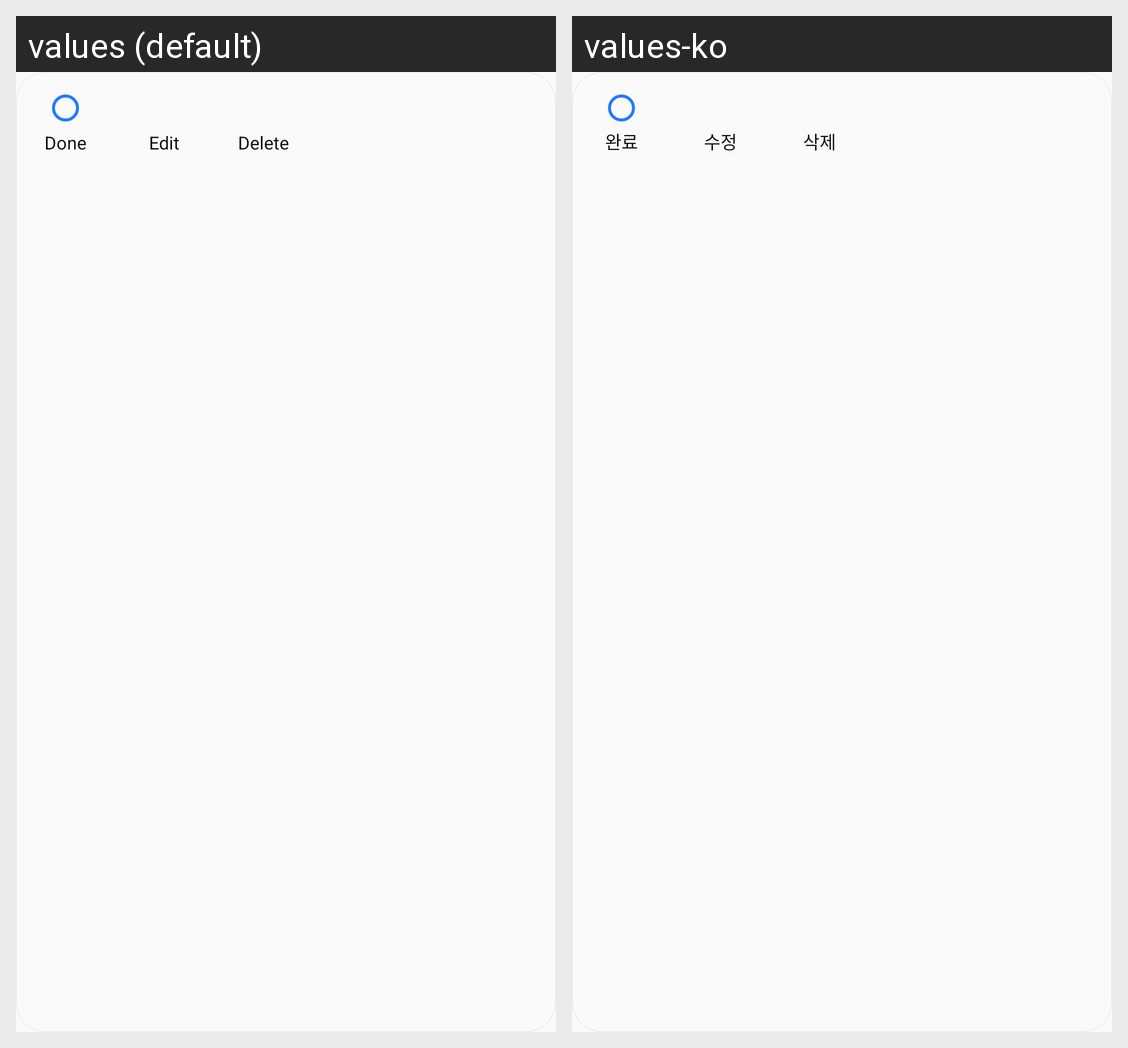

For this localized Android screen grid, give each drawn string resource with its value in every locale shown.
Android screen res/layout/daily_overdue_popup_window.xml rendered under 2 locales, left to right: values (default), values-ko. Device: Nexus 5 (rendered at 1080×1920; each locale shown at half size, 540×960, under a caption strip naming it); theme AppTheme.
Strings drawn on this screen, with the default value and each locale's value (text and hints the layout hard-codes, and strings that could not be matched under every locale, appear in the picture but are not listed):

done
  values: Done
  values-ko: 완료

edit
  values: Edit
  values-ko: 수정

delete
  values: Delete
  values-ko: 삭제
